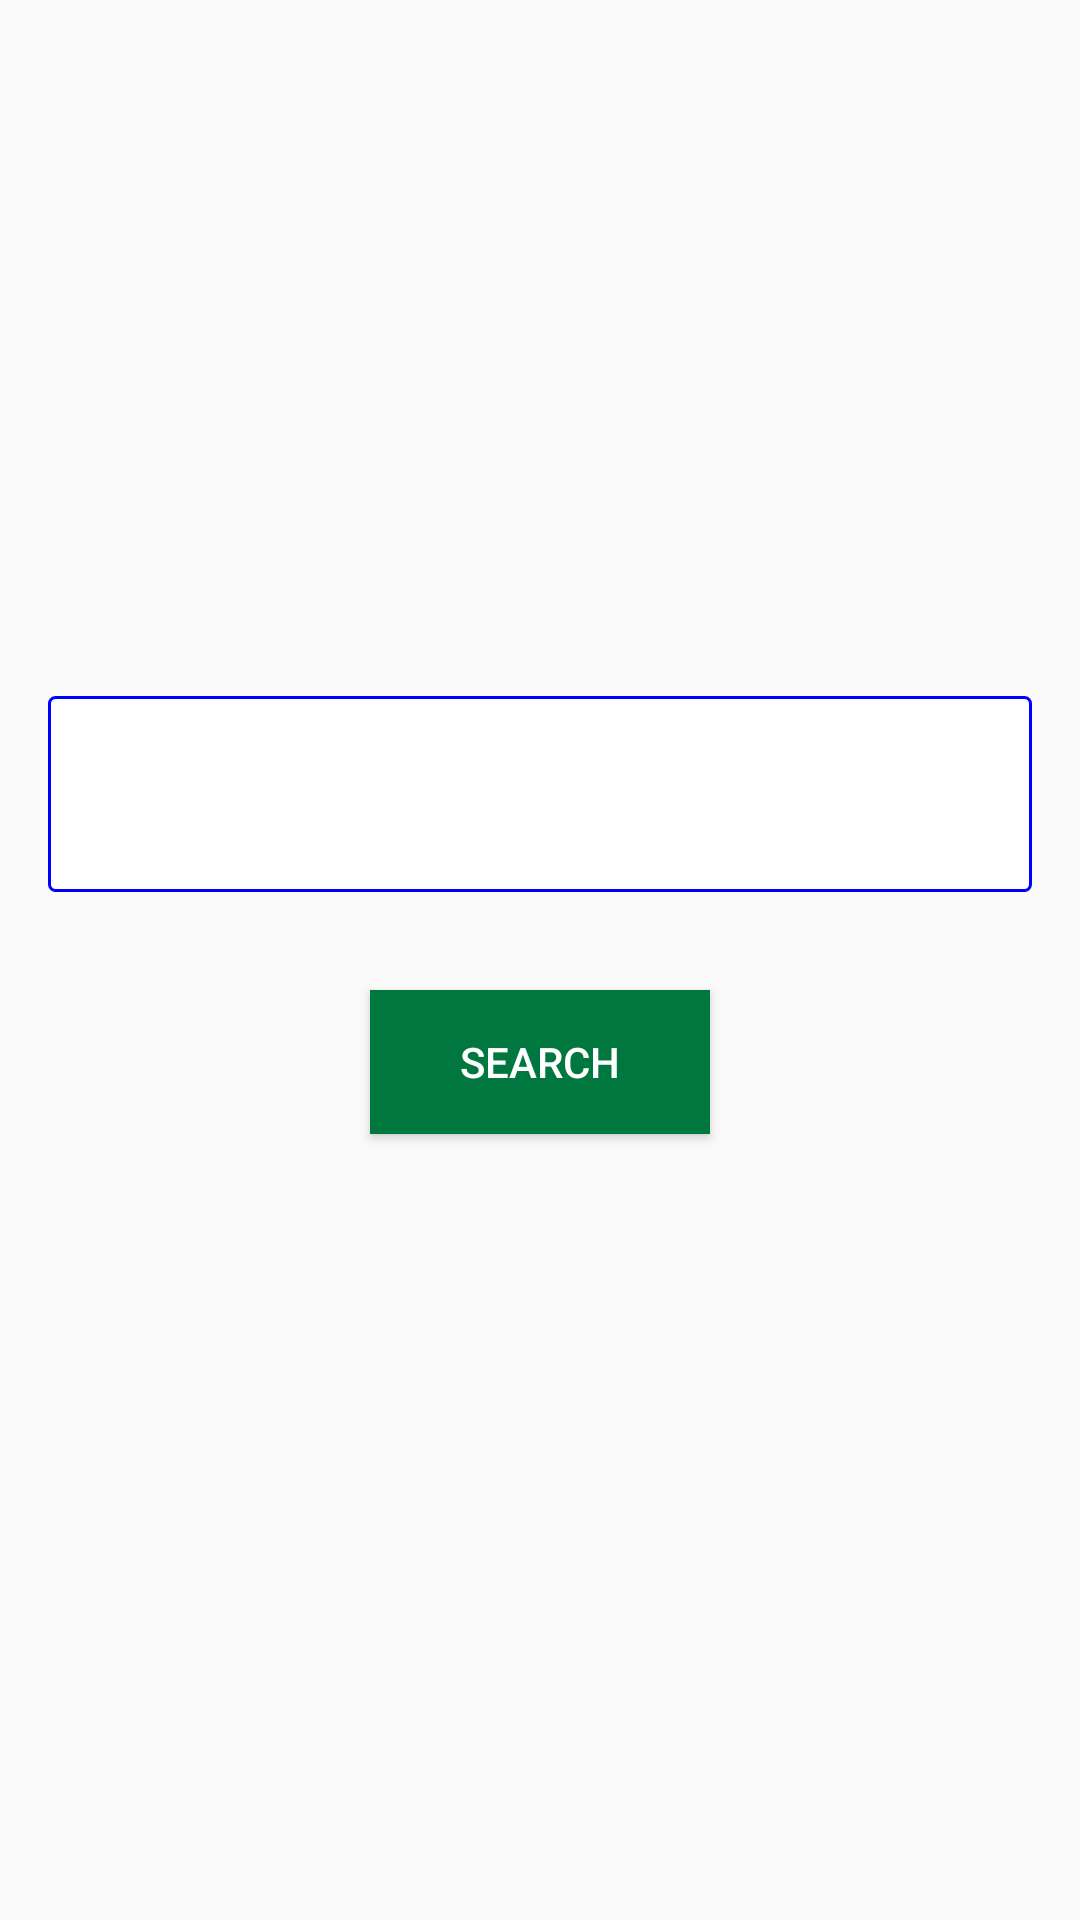

Reconstruct the res/layout file that produces this screen, plus the resources it refers to.
<!-- AndroidManifest.xml: application theme Theme.ArtistDataItunes -->
<!-- res/layout/search_fragment.xml -->
<?xml version="1.0" encoding="utf-8"?>
<androidx.constraintlayout.widget.ConstraintLayout xmlns:android="http://schemas.android.com/apk/res/android"
    xmlns:app="http://schemas.android.com/apk/res-auto"
    xmlns:tools="http://schemas.android.com/tools"
    android:layout_width="match_parent"
    android:layout_height="match_parent"
    tools:context="com.ragini.artistdataitunes.view.SearchFragment">

    <com.google.android.material.textfield.TextInputLayout
        android:layout_width="match_parent"
        android:layout_height="wrap_content"
        android:layout_marginStart="16dp"
        android:layout_marginLeft="16dp"
        android:layout_marginTop="232dp"
        android:layout_marginEnd="16dp"
        android:layout_marginRight="16dp"
        android:background="@drawable/shapes"
        android:ems="10"
        android:inputType="textPersonName"
        android:padding="15dp"
        app:boxStrokeColor="@android:color/transparent"
        app:boxStrokeWidth="0dp"
        app:endIconMode="clear_text"
        app:endIconTint="@android:color/black"
        app:hintAnimationEnabled="true"
        app:layout_constraintLeft_toLeftOf="parent"
        app:layout_constraintRight_toRightOf="parent"
        app:layout_constraintTop_toTopOf="parent"
        tools:hint="@string/enter_artist">

        <com.google.android.material.textfield.TextInputEditText
            android:id="@+id/enter_artist"
            android:layout_width="match_parent"
            android:layout_height="wrap_content"
            android:background="@android:color/transparent" />
    </com.google.android.material.textfield.TextInputLayout>

    <androidx.appcompat.widget.AppCompatButton
        android:id="@+id/search_button"
        android:layout_width="wrap_content"
        android:layout_height="wrap_content"
        android:layout_marginStart="16dp"
        android:layout_marginLeft="16dp"
        android:layout_marginTop="330dp"
        android:layout_marginEnd="16dp"
        android:layout_marginRight="16dp"
        android:background="#00773F"
        android:paddingLeft="30dp"
        android:paddingRight="30dp"
        android:text="@string/search"
        android:textColor="#ffffff"
        app:layout_constraintLeft_toLeftOf="parent"
        app:layout_constraintRight_toRightOf="parent"
        app:layout_constraintTop_toTopOf="parent" />

</androidx.constraintlayout.widget.ConstraintLayout>
<!-- resources referenced by this layout -->
<resources>
  <!-- drawable shapes (drawable) -->
  <?xml version="1.0" encoding="utf-8"?>
  <shape xmlns:android="http://schemas.android.com/apk/res/android"
      android:shape="rectangle" >
  
      
      <solid
          android:color="@color/white" >
      </solid>
  
      
      <stroke
          android:width="1dp"
          android:color="#0000FF" >
      </stroke>
  
      
      <corners
          android:radius="2dp"   >
      </corners>
  
  </shape>
  <string name="enter_artist">Enter Artist</string>
  <string name="search">SEARCH</string>
  <style name="Theme.ArtistDataItunes" parent="Theme.AppCompat.Light.DarkActionBar">
          
          <item name="colorPrimary">@color/purple_500</item>
          <item name="colorPrimaryDark">@color/purple_700</item>
          <item name="colorAccent">@color/teal_200</item>
          
      </style>
  <!-- not gathered from this repository: default colours our renderer supplied (Android Studio template values) -->
  <color name="purple_500">#FF6200EE</color>
  <color name="purple_700">#FF3700B3</color>
  <color name="teal_200">#FF03DAC5</color>
  <color name="white">#FFFFFFFF</color>
</resources>
